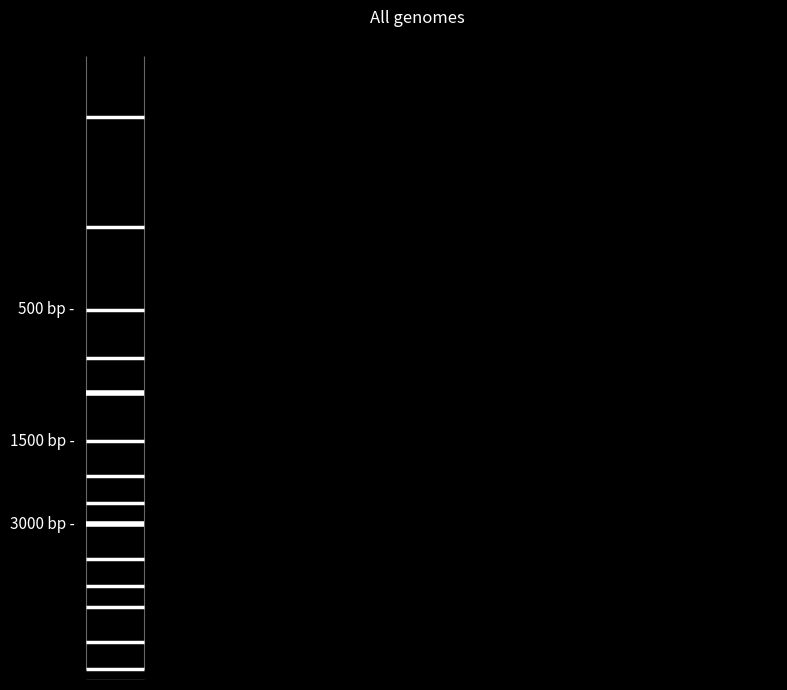

Reproduce this figure in Python. (Note: this script raises an exception after producing the figure.)
from pathlib import Path
from typing import List, Tuple
import random
import math
import matplotlib.pyplot as plt

FASTA_MULTI = Path(r"C:\Users\Ella\Desktop\Bioinformatics\lab6\sequences.fasta")
RANDOM_SEED = None
N_FRAGMENTS = 10
MIN_BP = 100
MAX_BP = 3000
CAL_BP_MIN = 100
CAL_BP_MAX = 10000
LADDER_BANDS = [10000, 8000, 6000, 5000, 4000, 3000, 2500, 2000, 1500, 1000, 750, 500, 250, 100]
LADDER_LABELS = {3000: "3000 bp -", 1500: "1500 bp -", 500: "500 bp -"}
BACKGROUND = "black"
FIGSIZE_ALL = (8, 7)
FIGSIZE_SINGLE = (4, 7)
LANE_WIDTH = 0.08
WELL_TOP_BP = 11000
WELL_HEIGHT_BP = 1000
OUT_ALL = Path("screenshot_2.png")
OUT_BEST = Path("screenshot_3.png")
VISIBLE_SEP = 0.02


def read_multi_fasta(path: Path) -> List[str]:
    try:
        text = path.read_text(encoding="utf-8")
    except:
        return []
    sequences = []
    current = []
    for line in text.splitlines():
        line = line.strip()
        if not line:
            continue
        if line.startswith(">"):
            if current:
                seq = "".join(current).upper()
                seq = "".join(ch for ch in seq if ch in "ACGTN")
                sequences.append(seq)
                current = []
        else:
            current.append(line)
    if current:
        seq = "".join(current).upper()
        seq = "".join(ch for ch in seq if ch in "ACGTN")
        sequences.append(seq)
    return sequences


def sample_fragments(seq: str, n=N_FRAGMENTS, min_bp=MIN_BP, max_bp=MAX_BP, seed=None) -> Tuple[List[str], List[int]]:
    rng = random.Random(seed)
    if not seq:
        lengths = sorted([rng.randint(min_bp, max_bp) for _ in range(n)], reverse=True)
        return [], lengths
    max_len = min(max_bp, len(seq))
    min_len = min(min_bp, max_len)
    frags = []
    for _ in range(n):
        L = rng.randint(min_len, max_len)
        start = 0 if L >= len(seq) else rng.randint(0, len(seq)-L)
        frags.append(seq[start:start+L])
    lengths = sorted((len(f) for f in frags), reverse=True)
    return frags, lengths


def norm_distance_log(bp, bp_min=CAL_BP_MIN, bp_max=CAL_BP_MAX):
    lmin, lmax = math.log10(max(bp_min, 50)), math.log10(bp_max)
    x = (math.log10(bp) - lmin) / (lmax - lmin + 1e-9)
    return 1.0 - max(0.0, min(1.0, x))


def pos(bp):
    return norm_distance_log(bp)


def distinct_visible_count(lengths: List[int], sep=VISIBLE_SEP) -> int:
    if not lengths:
        return 0
    ys = sorted((pos(bp) for bp in lengths))
    count = 0
    last = None
    for y in ys:
        if last is None or (y - last) >= sep:
            count += 1
            last = y
    return count


def setup_axes(ax):
    ax.set_facecolor(BACKGROUND)
    y_min, y_max = 50, CAL_BP_MAX * 1.1
    ax.set_xlim(0, 1)
    ax.set_ylim(y_min, y_max)
    ax.set_yscale("log")
    ax.invert_yaxis()
    for s in ("top", "right", "bottom", "left"):
        ax.spines[s].set_visible(False)
    ax.get_xaxis().set_ticks([])
    ax.get_yaxis().set_ticks([])


def draw_well(ax, cx):
    r = plt.Rectangle((cx - LANE_WIDTH/2, WELL_TOP_BP), LANE_WIDTH, WELL_HEIGHT_BP, facecolor="#555555", edgecolor="#888888")
    ax.add_patch(r)


def draw_lane_outline(ax, cx):
    ax.vlines([cx - LANE_WIDTH/2, cx + LANE_WIDTH/2], ymin=60, ymax=CAL_BP_MAX, colors="#666666", linewidth=0.8)


def draw_bands(ax, cx, bands, color="white", heavy=None, lw=2.5):
    heavy = heavy or set()
    x0, x1 = cx - LANE_WIDTH/2, cx + LANE_WIDTH/2
    for bp in bands:
        ax.plot([x0, x1], [bp, bp], color=color, linewidth=(4 if bp in heavy else lw), solid_capstyle="butt")


def draw_labels(ax, cx, labels):
    for bp, text in labels.items():
        ax.text(cx - LANE_WIDTH*0.7, bp, text, color="white", fontsize=11, ha="right", va="center")


def render_gel_all(all_lengths: List[List[int]]):
    fig, ax = plt.subplots(figsize=FIGSIZE_ALL)
    fig.patch.set_facecolor(BACKGROUND)
    setup_axes(ax)
    ladder_x = 0.08
    lane_centers = [0.18 + i * (0.78 / max(1, len(all_lengths)-1)) for i in range(len(all_lengths))]
    draw_lane_outline(ax, ladder_x)
    draw_well(ax, ladder_x)
    draw_bands(ax, ladder_x, LADDER_BANDS, heavy={3000,1000})
    draw_labels(ax, ladder_x, LADDER_LABELS)
    cmap = plt.get_cmap("tab10")
    for i, (cx, lens) in enumerate(zip(lane_centers, all_lengths)):
        c = cmap(i % 10)
        draw_lane_outline(ax, cx)
        draw_well(ax, cx)
        draw_bands(ax, cx, lens, color=c, lw=3)
    ax.set_title("All genomes", color="white", pad=8)
    fig.tight_layout()
    fig.savefig(OUT_ALL, dpi=160)
    plt.close(fig)


def render_gel_single(lengths: List[int]):
    fig, ax = plt.subplots(figsize=FIGSIZE_SINGLE)
    fig.patch.set_facecolor(BACKGROUND)
    setup_axes(ax)
    ladder_x = 0.30
    sample_x = 0.70
    draw_lane_outline(ax, ladder_x)
    draw_well(ax, ladder_x)
    draw_bands(ax, ladder_x, LADDER_BANDS, heavy={3000,1000})
    draw_labels(ax, ladder_x, LADDER_LABELS)
    draw_lane_outline(ax, sample_x)
    draw_well(ax, sample_x)
    draw_bands(ax, sample_x, lengths, lw=3)
    ax.set_title("Best genome (most DNA segments)", color="white", pad=8)
    fig.tight_layout()
    fig.savefig(OUT_BEST, dpi=170)
    plt.close(fig)


def main():
    if RANDOM_SEED is not None:
        random.seed(RANDOM_SEED)

    seqs = read_multi_fasta(FASTA_MULTI)[:10]
    all_lengths = []
    for seq in seqs:
        _, lens = sample_fragments(seq, seed=RANDOM_SEED)
        all_lengths.append(lens)

    render_gel_all(all_lengths)

    visible_counts = [distinct_visible_count(lens) for lens in all_lengths]
    best_idx = max(range(len(visible_counts)), key=lambda i: visible_counts[i])

    render_gel_single(all_lengths[best_idx])


if __name__ == "__main__":
    main()
